Image classification data set "dataset" (JOHANNABELL/bananavision on GitHub). Class labels (6): mure malade, mure saint, tropmure malade, tropmure saint, vert malade, vert sain.

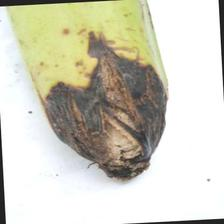
Label: vert malade

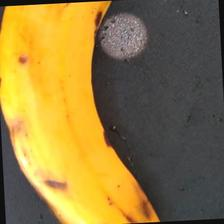
Label: tropmure malade

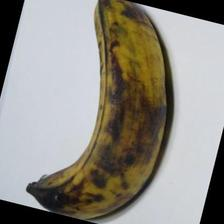
Label: tropmure saint

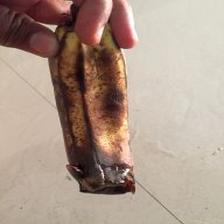
Label: mure malade

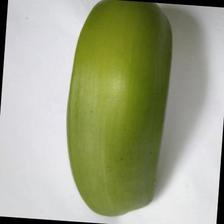
Label: vert sain

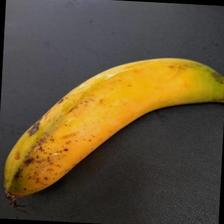
Label: mure saint
